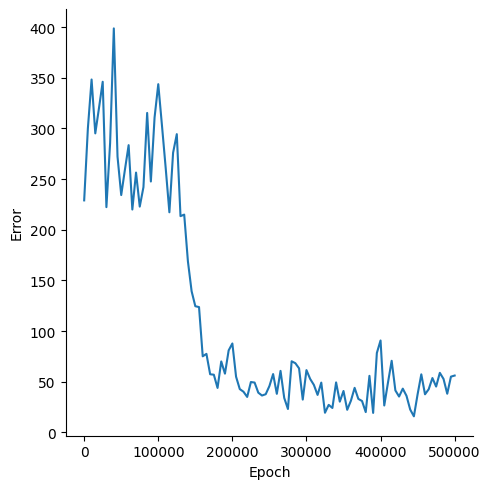

Data behind this chart, as committed beside it:
, Epoch, Error
0, 0, 229
1, 5000, 300.2
2, 10000, 348.3
3, 15000, 295.1
4, 20000, 320.2
5, 25000, 346.1
6, 30000, 222.3
7, 35000, 285.6
8, 40000, 398.7
9, 45000, 272.1
10, 50000, 234.3
11, 55000, 259.3
12, 60000, 283.5
13, 65000, 220
14, 70000, 256.5
15, 75000, 222.9
16, 80000, 242.1
17, 85000, 315.3
18, 90000, 247.6
19, 95000, 310.8
20, 100000, 343.7
21, 105000, 302.8
22, 110000, 261.1
23, 115000, 217.3
24, 120000, 276
25, 125000, 294.4
26, 130000, 213.5
27, 135000, 214.9
28, 140000, 168.9
29, 145000, 139.4
30, 150000, 124.6
31, 155000, 123.7
32, 160000, 75.13
33, 165000, 77.54
34, 170000, 57.44
35, 175000, 56.98
36, 180000, 43.92
37, 185000, 70.08
38, 190000, 58.02
39, 195000, 80.99
40, 200000, 87.8
41, 205000, 55.01
42, 210000, 42.81
43, 215000, 40.19
44, 220000, 35.06
45, 225000, 49.77
46, 230000, 49.23
47, 235000, 39.25
48, 240000, 36.44
49, 245000, 37.74
50, 250000, 45.79
51, 255000, 57.63
52, 260000, 38.09
53, 265000, 60.76
54, 270000, 34.06
55, 275000, 23.14
56, 280000, 70.24
57, 285000, 68.34
58, 290000, 63.27
59, 295000, 32.44
... 41 more rows
